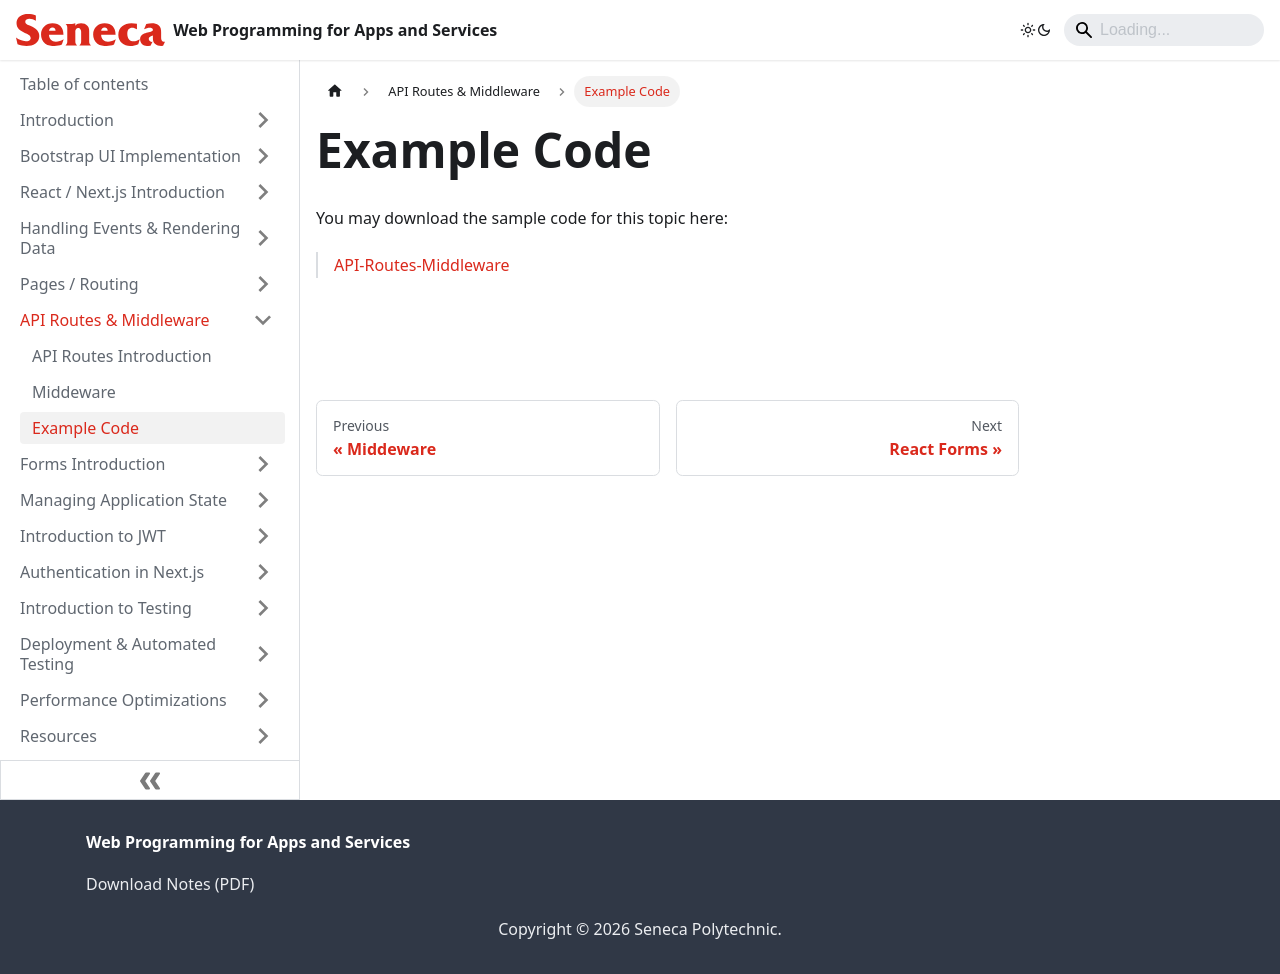

repository: patrick-crawford/WebProgrammingForAppsAndServices · page: API-Routes-Middleware/example-code.html · generator: docusaurus

---
id: example-code
title: Example Code
sidebar_position: 3
description: Example Code
---

# Example Code

You may download the sample code for this topic here:

> [API-Routes-Middleware](https://github.com/WPAS-Examples/API-Routes-Middleware)
